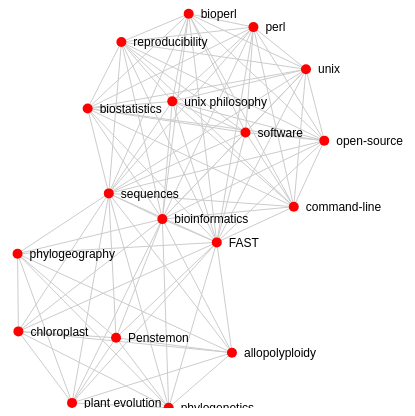
D3 v3 page, settled after 480 driven frames (8 s of simulated time); the page loaded 1 data file(s).


var margin = {top: 30, right: 3, bottom: 30, left: 3},
    // width = parseInt(d3.select("#network").style("width"), 10),
    // width = width - margin.left - margin.right,
    width = 750,
    height = 400;
var svg = d3.select("#network").append("svg")
    .attr("width", width)
    .attr("height", height)
    .attr("viewBox", "0 0 " + width + " " + height);

var force = d3.layout.force()
    .charge(-900)
    .linkDistance(160)
    .size([width, height]);

d3.json("pub.json", function(error, json) {
  if (error) throw error;

  force
      .nodes(json.nodes)
      .links(json.links)
      .start();

  var link = svg.selectAll(".link")
      .data(json.links)
      .enter().append("line")
      .attr("class", "link")
      .style("stoke-width", function(d) {return Math.sqrt(d.value); });

  var node = svg.selectAll(".node")
      .data(json.nodes)
      .enter().append("g")
      .attr("class", "node")
      .call(force.drag);

  node.append("circle")
      .attr("r", 5)
      .style("fill", "red")
  
      node.append("text")
      .attr("dx", 12)
      .attr("dy", ".35em")
      .text(function(d) { return d.name });

  force.on("tick", function() {
    link.attr("x1", function(d) { return d.source.x; })
        .attr("y1", function(d) { return d.source.y; })
	.attr("x2", function(d) { return d.target.x; })
	.attr("y2", function(d) { return d.target.y; });

    node.attr("transform", function(d) { return "translate(" + d.x + "," + d.y + ")"; });
  });
});


### data: pub.json
{
 "nodes": [
  {
   "name": "bioinformatics"
  },
  {
   "name": "software"
  },
  {
   "name": "unix"
  },
  {
   "name": "unix philosophy"
  },
  {
   "name": "FAST"
  },
  {
   "name": "perl"
  },
  {
   "name": "bioperl"
  },
  {
   "name": "biostatistics"
  },
  "... 10 more items"
 ],
 "links": [
  {
   "source": 11,
   "target": 12,
   "value": 1
  },
  {
   "source": 11,
   "target": 13,
   "value": 1
  },
  {
   "source": 11,
   "target": 14,
   "value": 1
  },
  {
   "source": 11,
   "target": 15,
   "value": 1
  },
  {
   "source": 11,
   "target": 16,
   "value": 1
  },
  {
   "source": 11,
   "target": 17,
   "value": 1
  },
  {
   "source": 4,
   "target": 12,
   "value": 1
  },
  {
   "source": 4,
   "target": 13,
   "value": 1
  },
  "... 91 more items"
 ]
}